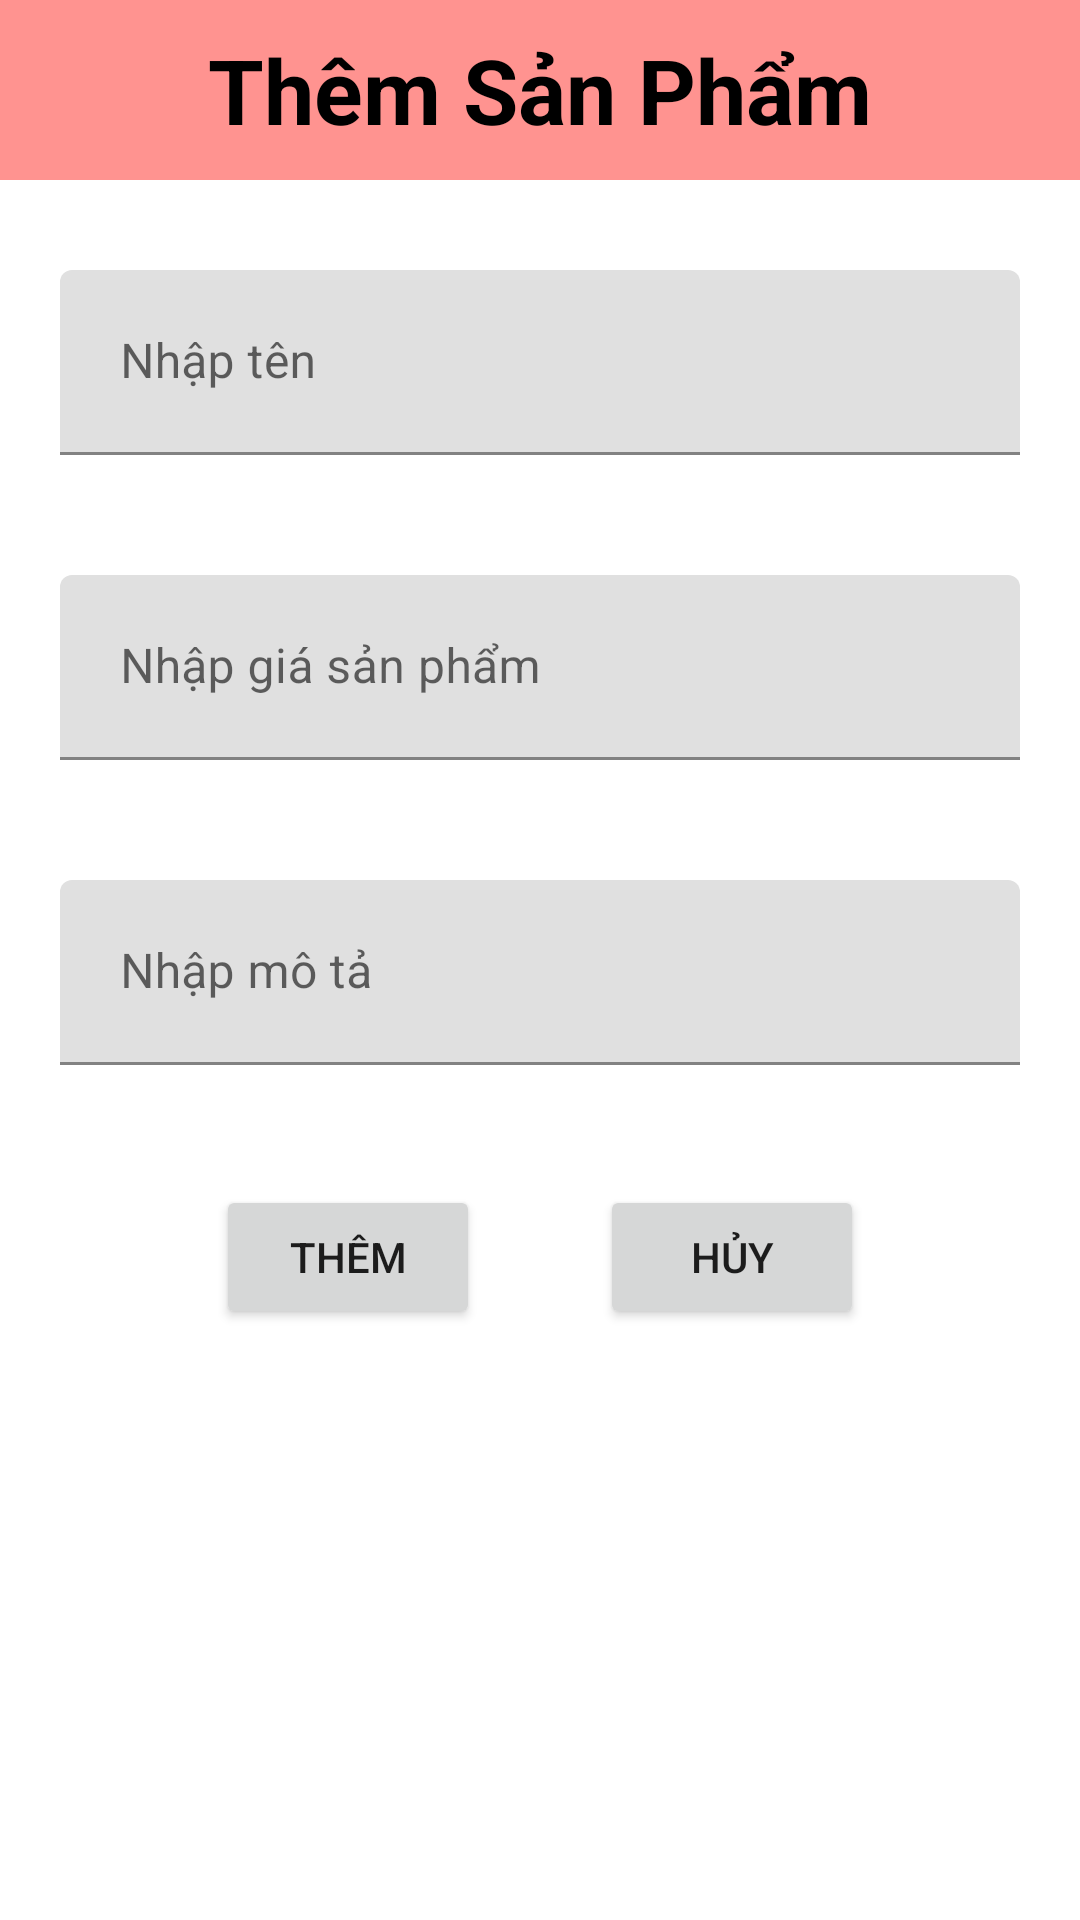

Android layout source for this screen:
<!-- AndroidManifest.xml: application theme Theme.Assignment_AndroidNetWorking -->
<!-- res/layout/fragment_createproducts.xml -->
<?xml version="1.0" encoding="utf-8"?>
<LinearLayout xmlns:android="http://schemas.android.com/apk/res/android"
    android:layout_width="match_parent"
    android:layout_height="match_parent"
    xmlns:app="http://schemas.android.com/apk/res-auto"
    android:orientation="vertical">
    <TextView
        android:layout_marginTop="0dp"
        android:layout_width="match_parent"
        android:layout_height="60dp"
        android:background="#FF9390"
        android:text="Thêm Sản Phẩm"
        android:textSize="30dp"
        android:textColor="@color/black"
        android:textStyle="bold"
        android:gravity="center"
        android:layout_marginBottom="10dp"/>
    <com.google.android.material.textfield.TextInputLayout
        android:layout_width="match_parent"
        android:layout_height="wrap_content"
        >
        <com.google.android.material.textfield.TextInputEditText
            android:layout_width="match_parent"
            android:layout_height="wrap_content"
            android:hint="Nhập tên"
            android:id="@+id/edtname"
            android:padding="20dp"
            android:layout_margin="20dp"/>
    </com.google.android.material.textfield.TextInputLayout>
    <com.google.android.material.textfield.TextInputLayout
        android:layout_width="match_parent"
        android:layout_height="wrap_content"
        >
        <com.google.android.material.textfield.TextInputEditText
            android:layout_width="match_parent"
            android:layout_height="wrap_content"
            android:hint="Nhập giá sản phẩm"
            android:id="@+id/edtprice"
            android:padding="20dp"
            android:layout_margin="20dp"
            android:inputType="number"
            />
    </com.google.android.material.textfield.TextInputLayout>
    <com.google.android.material.textfield.TextInputLayout
        android:layout_width="match_parent"
        android:layout_height="wrap_content"
        >
        <com.google.android.material.textfield.TextInputEditText
            android:layout_width="match_parent"
            android:layout_height="wrap_content"
            android:hint="Nhập mô tả"
            android:id="@+id/edtdescrtion"
            android:padding="20dp"
            android:layout_margin="20dp"/>
    </com.google.android.material.textfield.TextInputLayout>
    <LinearLayout
        android:layout_width="match_parent"
        android:layout_height="wrap_content"
        android:orientation="horizontal"
        android:gravity="center">
        <Button
            android:layout_width="wrap_content"
            android:layout_height="wrap_content"
            android:text="thêm"
            android:id="@+id/btnthem"
            android:layout_margin="20dp"/>
        <Button
            android:layout_width="wrap_content"
            android:layout_height="wrap_content"
            android:text="Hủy"
            android:id="@+id/btnhuy"
            android:layout_margin="20dp"/>
    </LinearLayout>
</LinearLayout>
<!-- resources referenced by this layout -->
<resources>
  <style name="Theme.Assignment_AndroidNetWorking" parent="Theme.MaterialComponents.DayNight.DarkActionBar">
          
          <item name="colorPrimary">@color/purple_500</item>
          <item name="colorPrimaryVariant">@color/purple_700</item>
          <item name="colorOnPrimary">@color/white</item>
          
          <item name="colorSecondary">@color/teal_200</item>
          <item name="colorSecondaryVariant">@color/teal_700</item>
          <item name="colorOnSecondary">@color/black</item>
          
          <item name="android:statusBarColor">?attr/colorPrimaryVariant</item>
          
      </style>
  <!-- not gathered from this repository: default colours our renderer supplied (Android Studio template values) -->
  <color name="purple_500">#FF6200EE</color>
  <color name="purple_700">#FF3700B3</color>
  <color name="teal_200">#FF03DAC5</color>
  <color name="teal_700">#FF018786</color>
  <color name="black">#FF000000</color>
  <color name="white">#FFFFFFFF</color>
</resources>
